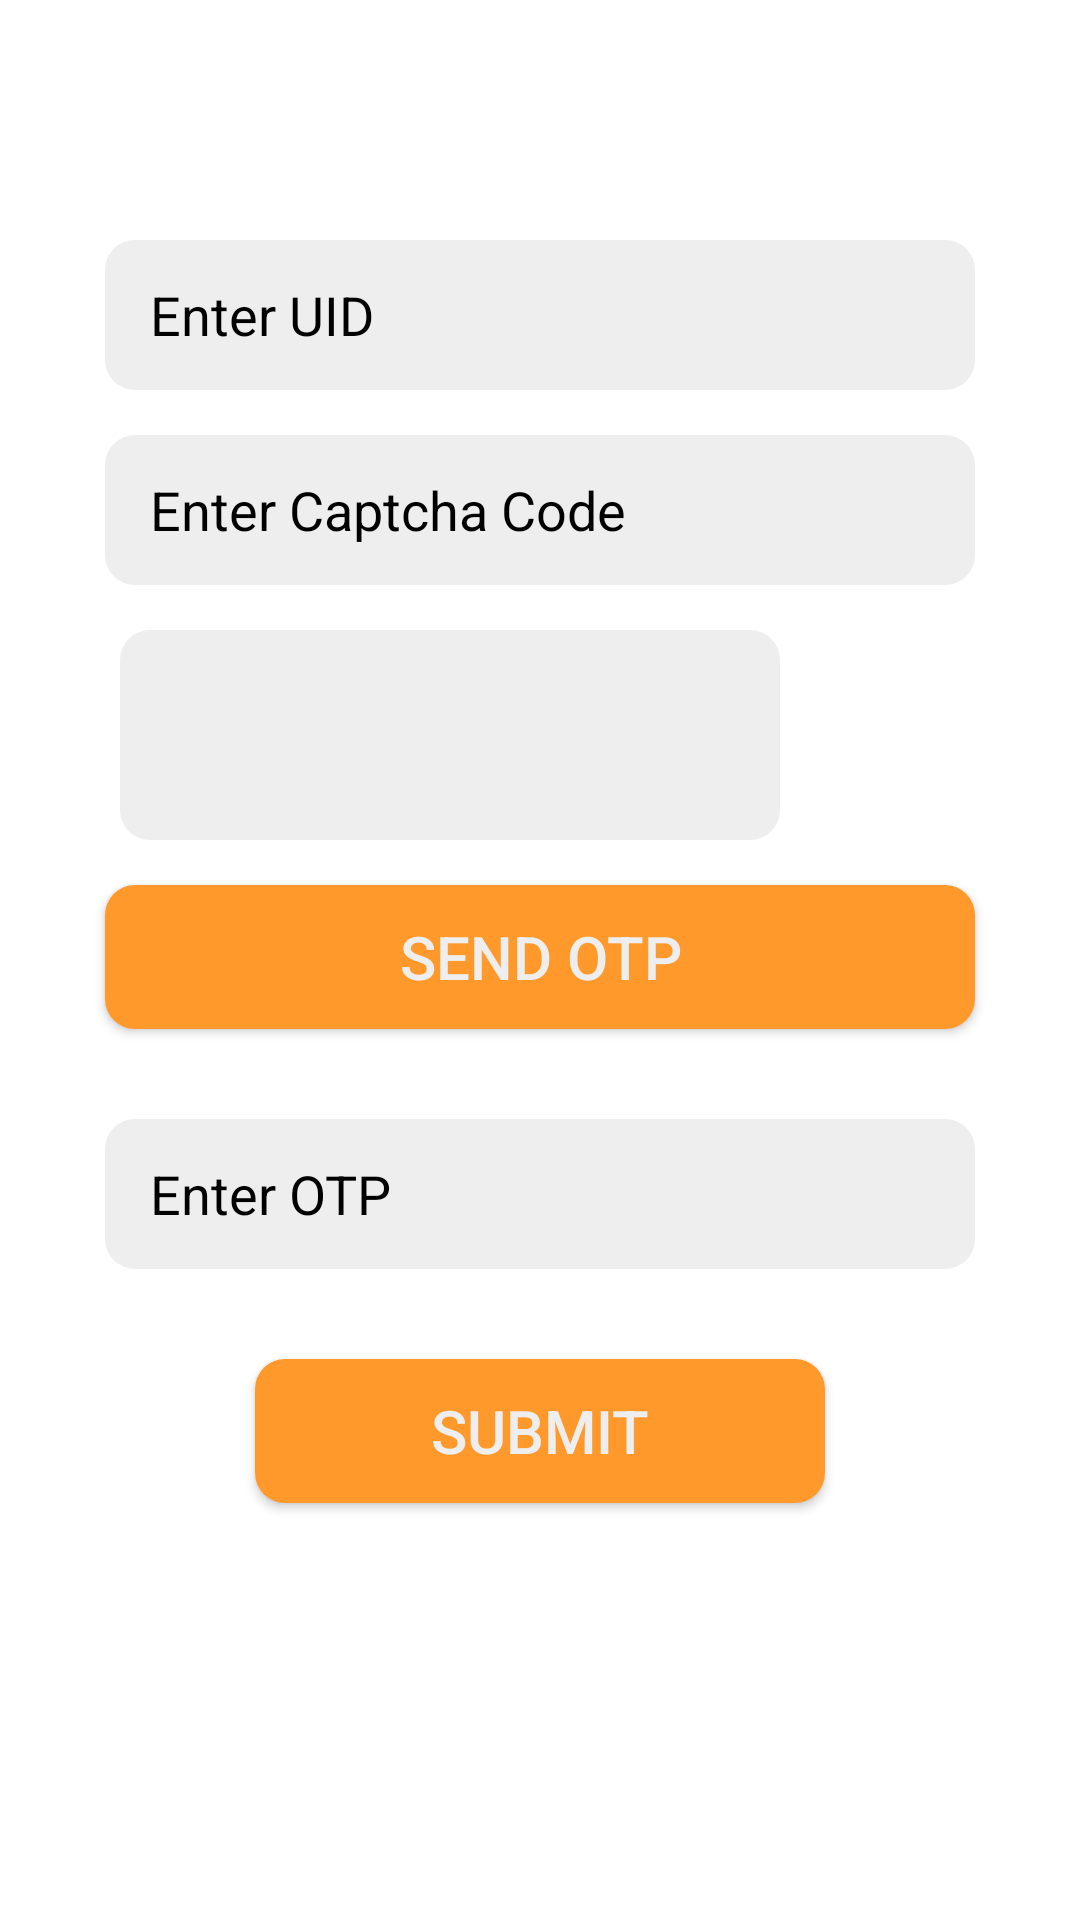

Reconstruct the res/layout file that produces this screen, plus the resources it refers to.
<!-- AndroidManifest.xml: activity theme Theme.ResidentApp -->
<!-- res/layout/activity_main.xml -->
<?xml version="1.0" encoding="utf-8"?>
<RelativeLayout xmlns:android="http://schemas.android.com/apk/res/android"
    android:id="@+id/relativeLayout"
    xmlns:app="http://schemas.android.com/apk/res-auto"
    xmlns:tools="http://schemas.android.com/tools"
    android:layout_width="match_parent"
    android:layout_height="match_parent"
    android:layout_centerInParent="true"
    android:layout_gravity="center"
    android:background="@color/white"

    tools:context=".MainActivity">

    <EditText
        android:id="@+id/inputUid"
        android:layout_width="290dp"
        android:layout_height="50dp"
        android:layout_centerHorizontal="true"
        android:layout_marginTop="80dp"
        android:background="@drawable/rounded_input"
        android:hint="Enter UID"
        android:inputType="number"
        android:maxLength="12"
        android:paddingLeft="15dp"
        android:paddingRight="15dp"
        android:textColor="@color/black"
        android:textColorHint="@color/black"
        android:textSize="18sp"
        android:autofillHints="none"
        />

    <EditText
        android:id="@+id/inputCaptcha"
        android:layout_width="290dp"
        android:layout_height="50dp"
        android:layout_below="@+id/inputUid"
        android:layout_centerHorizontal="true"
        android:layout_margin="15dp"
        android:background="@drawable/rounded_input"
        android:hint="Enter Captcha Code"
        android:paddingLeft="15dp"
        android:paddingRight="15dp"
        android:textColor="@color/black"
        android:textColorHint="@color/black"
        android:textSize="18sp"

        />


    <ImageView
        android:id="@+id/iv_cap"
        android:layout_width="220dp"
        android:layout_height="70dp"
        android:layout_below="@+id/inputCaptcha"
        android:layout_marginStart="40dp"
        android:background="@drawable/rounded_input"
        android:contentDescription="Captcha Image"
        android:scaleType="fitCenter"
         />


    <ImageView
        android:id="@+id/refreshIcon"
        android:layout_width="60dp"
        android:layout_height="60dp"
        android:layout_marginStart="270dp"
        android:layout_marginTop="214dp"
        android:background="@drawable/ic_refresh_svg"
        />

    <Button
        android:id="@+id/sendOtpBtn"
        android:layout_width="290dp"
        android:layout_height="48dp"
        android:layout_below="@+id/iv_cap"
        android:layout_centerHorizontal="true"
        android:layout_margin="15dp"
        android:background="@drawable/rounded_btn"
        android:paddingLeft="15dp"
        android:paddingRight="15dp"
        android:text="send otp"
        android:textColor="#EEEEEE"
        android:textSize="20sp" />

    <EditText
        android:id="@+id/et_eotp"
        android:layout_width="290dp"
        android:layout_height="50dp"
        android:layout_below="@+id/sendOtpBtn"
        android:layout_centerHorizontal="true"
        android:layout_margin="15dp"
        android:background="@drawable/rounded_input"
        android:hint="Enter OTP"
        android:inputType="number"
        android:maxLength="6"
        android:paddingLeft="15dp"
        android:paddingRight="15dp"
        android:textColor="@color/black"
        android:textColorHint="@color/black"
        android:textSize="18sp" />


    <Button
        android:id="@+id/btnSubmit"
        android:layout_width="190dp"
        android:layout_height="48dp"
        android:layout_below="@+id/et_eotp"
        android:layout_centerHorizontal="true"
        android:layout_margin="15dp"
        android:background="@drawable/rounded_btn"
        android:paddingLeft="15dp"
        android:paddingRight="15dp"
        android:text="SUBMIT"
        android:textColor="#EEEEEE"
        android:textSize="20sp" />

    <ImageView
        android:id="@+id/iv_pic"
        android:layout_width="290dp"
        android:layout_height="144dp"
        android:layout_below="@+id/btnSubmit"
        android:layout_centerHorizontal="true"
        android:contentDescription="User Aadhaar Image"
        android:src="@drawable/ic_launcher_background"
 />


</RelativeLayout>
<!-- resources referenced by this layout -->
<resources>
  <color name="black">#FF000000</color>
  <color name="white">#FFFFFFFF</color>
  <!-- drawable rounded_btn (drawable) -->
  <?xml version="1.0" encoding="utf-8"?>
  <shape xmlns:android="http://schemas.android.com/apk/res/android">
      <corners  android:radius="10dp"/>
      <solid android:color="#FF992C" />
  </shape>
  <!-- drawable rounded_input (drawable) -->
  <?xml version="1.0" encoding="utf-8"?>
  <shape xmlns:android="http://schemas.android.com/apk/res/android">
      <corners  android:radius="10dp"/>
      <solid android:color="#EEEEEE" />
  </shape>
  <style name="Theme.ResidentApp" parent="Theme.MaterialComponents.DayNight.DarkActionBar">
          
          <item name="colorPrimary">#5379FF</item>
          <item name="colorPrimaryVariant">#F90081</item>
          <item name="colorOnPrimary">@color/white</item>
          
          <item name="colorSecondary">@color/teal_200</item>
          <item name="colorSecondaryVariant">@color/teal_700</item>
          <item name="colorOnSecondary">@color/black</item>
          
          <item name="android:statusBarColor" tools:targetApi="l">@color/white_shade</item>
          
      </style>
  <color name="teal_200">#FF03DAC5</color>
  <color name="teal_700">#FF018786</color>
  <color name="white_shade">#4C4646</color>
</resources>
